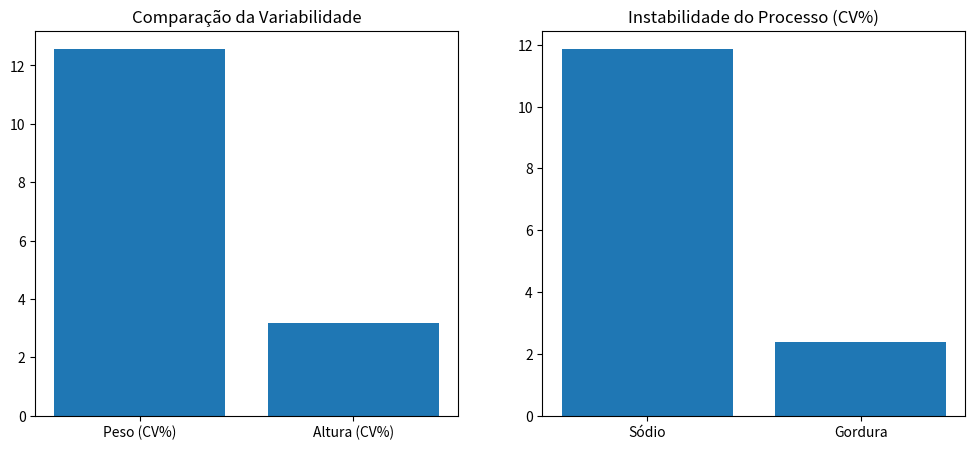
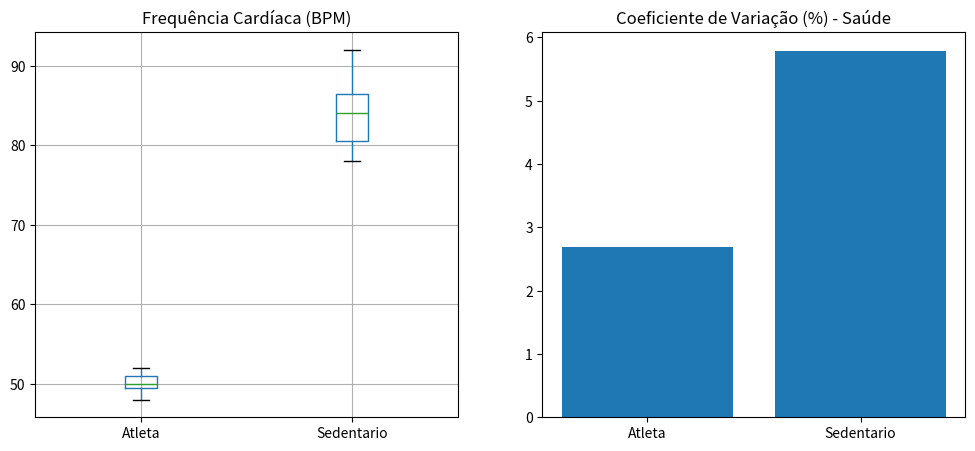

Write the Python code that produced these figures, in order.
import pandas as pd
import matplotlib.pyplot as plt

resultados = []
def calcular_medidas_var(df, col):
    media = df[col].mean()
    amp = df[col].max() - df[col].min()
    var = df[col].var()
    std = df[col].std()
    cv = (std / media) * 100
    return {
        'Gra': col,
        'Amp': amp,
        'Var': var,
        'Std': std,
        'CV': cv
    }
# 1. Biometria em Recrutas
dados_biometricos = {
    'peso_kg': [70, 85, 78, 92, 65, 88, 74],
    'altura_m': [1.75, 1.80, 1.72, 1.85, 1.68, 1.78, 1.74]
}
df_bio = pd.DataFrame(dados_biometricos)
res_peso = calcular_medidas_var(df_bio, 'peso_kg')
res_alt = calcular_medidas_var(df_bio, 'altura_m')
resultados.append(res_peso)
resultados.append(res_alt)
df_estatisticos = pd.DataFrame(resultados)
# gráfico
fig, (ax1, ax2) = plt.subplots(1, 2, figsize=(12, 5))
ax1.bar(['Peso (CV%)', 'Altura (CV%)'], [res_peso['CV'], res_alt['CV']])
ax1.set_title('Comparação da Variabilidade')

# 2. Controle de Sódio e Gordura
dados_alimento = {
    'sodio_mg': [150, 155, 148, 200, 152, 149, 151],
    'gordura_g': [10.2, 10.5, 9.8, 10.1, 10.3, 10.0, 9.9]
}
df_food = pd.DataFrame(dados_alimento)

res_sodio = calcular_medidas_var(df_food, 'sodio_mg')
resultados.append(res_sodio)
res_gord = calcular_medidas_var(df_food, 'gordura_g')
resultados.append(res_gord)
df_alimento = pd.DataFrame(resultados)
print(df_alimento)

ax2.bar(['Sódio', 'Gordura'], [res_sodio['CV'], res_gord['CV']])
ax2.set_title('Instabilidade do Processo (CV%)')
plt.show()

# Batimentos Cardíacos
dados_batimentos = {
    'Atleta': [50, 52, 48, 51, 49, 50, 51],
    'Sedentario': [80, 85, 78, 92, 88, 81, 84]
}
df_batimentos = pd.DataFrame(dados_batimentos)
res_atleta = calcular_medidas_var(df_batimentos, 'Atleta')
res_sedent = calcular_medidas_var(df_batimentos, 'Sedentario')
fig2, (axbx, axbr) = plt.subplots(1, 2, figsize=(12,5))
df_batimentos[['Atleta', 'Sedentario']].boxplot(ax=axbx)
axbx.set_title('Frequência Cardíaca (BPM)')
axbr.bar(['Atleta', 'Sedentario'], [res_atleta['CV'], res_sedent['CV']])
axbr.set_title('Coeficiente de Variação (%) - Saúde')
plt.show()
